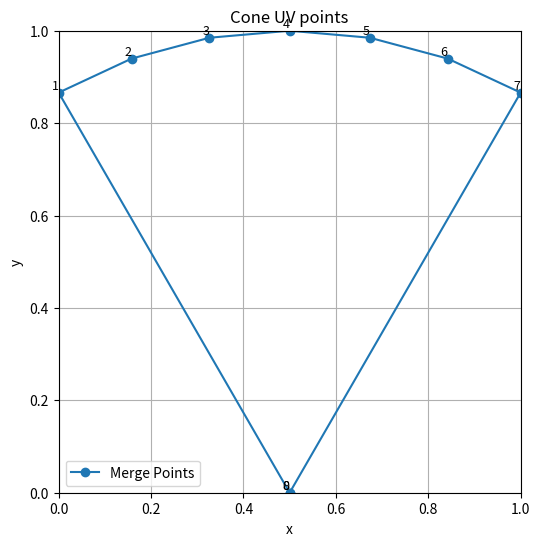
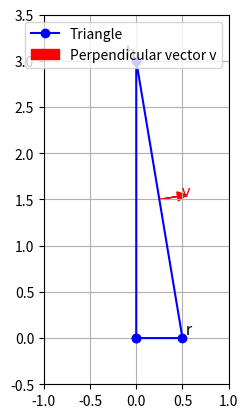

Recreate these plots in Python, in order.
import numpy as np
import matplotlib.pyplot as plt

####################
#     CONE UV     #
####################

def cone_uv_circle_points(circle_center, theta_degrees):
    # Convert degrees to radians
    theta = np.radians(theta_degrees)
    
    # Circle data
    x_s, y_s = circle_center  # Circle center
    r = np.sqrt(2) / 2  # Radius
    theta_0 = 3 * np.pi / 4  # Shift angle (135 degrees)
    
    # Parametric equations
    x = x_s + r * np.cos(theta_0 - theta)
    y = y_s + r * np.sin(theta_0 - theta) + 0.25
    
    return x, y

def cone_uv_circle_points_2(circle_center, theta_degrees):
    # Convert degrees to radians
    theta = np.radians(theta_degrees)

    # Circle data
    x_s, y_s = circle_center  # Circle center
    theta_0 = np.pi / 6.0 # Shift angle

    # Parametric equations
    x = x_s + np.sin(theta - theta_0)
    y = y_s + np.cos(theta - theta_0)

    return x, y

# Testing for angles 0, 15, 30, 45, 60, 75, 90 degrees for cone_uv_circle_points
# test_angles = [0, 15, 30, 45, 60, 75, 90]

# Testing for angles 0, 10, 20, 30, 40, 50, 60 degrees for cone_uv_circle_points_2
test_angles = [0, 10, 20, 30, 40, 50, 60]

circle_center = (0.5, 0)

points = []
points.append(circle_center)
for angle in test_angles:
    # x, y = cone_uv_circle_points(circle_center, angle)
    x, y = cone_uv_circle_points_2(circle_center, angle)
    points.append((x, y))
    print(f"Theta = {angle}° -> x = {x:.4f}, y = {y:.4f}")

points.append(circle_center)

# Rozdzielenie współrzędnych do list
xs, ys = zip(*points)

# Tworzenie wykresu
plt.figure(figsize=(6, 6))
plt.plot(xs, ys, '-o', label='Merge Points')

# Dodanie numerów kroków
for i, (x, y) in enumerate(points):
    plt.text(x, y, f'{i}', fontsize=9, ha='right', va='bottom')

# Ograniczenie osi do zakresu [0,1]
plt.xlim(0, 1)
plt.ylim(0, 1)
plt.xlabel('x')
plt.ylabel('y')
plt.title('Cone UV points')
plt.grid(True)
plt.gca().set_aspect('equal', adjustable='box')
plt.legend()
plt.show()

####################
# CONE FACE NORMAL #
####################

def cross_product(vec1, vec2):
    # Unpack vector coordinates
    x1, y1, z1 = vec1
    x2, y2, z2 = vec2
    
    # Compute cross product
    cross_prod = [
        y1 * z2 - z1 * y2,  # x component
        z1 * x2 - x1 * z2,  # y component
        x1 * y2 - y1 * x2   # z component
    ]
    
    return cross_prod

def subtract_vectors(vec1, vec2):
    # Compute coordinate differences
    result = [
        vec1[0] - vec2[0],  # x component
        vec1[1] - vec2[1],  # y component
        vec1[2] - vec2[2]   # z component
    ]
    
    return result

def normalize_vector(vector):
    vector = np.array(vector)
    norm = np.linalg.norm(vector)
    
    if norm == 0:
        return vector
    
    return vector / norm

#        /|
#   c   / | h
#      /  |
#     /___|
#       r

r = [0.5, 0, 0]
h = [0, 3.0, 0]
v = normalize_vector(cross_product(subtract_vectors(h, r), cross_product(r, h)))
print("Vector perpendicular to the hypotenuse of the triangle:", v)

# Plot the triangle
fig, ax = plt.subplots()
ax.set_xlim(-1, 1)
ax.set_ylim(-0.5, 3.5)
ax.set_aspect('equal')

# Define triangle points
triangle_points = np.array([[0, 0], r[:2], h[:2], [0, 0]])
ax.plot(triangle_points[:, 0], triangle_points[:, 1], 'bo-', label='Triangle')

# Plot perpendicular vector v
v_start = [(r[0] + h[0]) / 2, (r[1] + h[1]) / 2]  # Midpoint of hypotenuse
v_end = [v_start[0] + v[0] * 0.2, v_start[1] + v[1] * 0.2]  # Scaled for visualization
ax.arrow(v_start[0], v_start[1], v_end[0] - v_start[0], v_end[1] - v_start[1], 
         head_width=0.1, head_length=0.1, fc='r', ec='r', label='Perpendicular vector v')

# Labels
ax.text(*r[:2], ' r', fontsize=12, verticalalignment='bottom', horizontalalignment='left')
ax.text(*h[:2], ' h', fontsize=12, verticalalignment='bottom', horizontalalignment='right')
ax.text(*v_end, ' v', fontsize=12, color='r')

ax.legend()
plt.grid()
plt.show()
